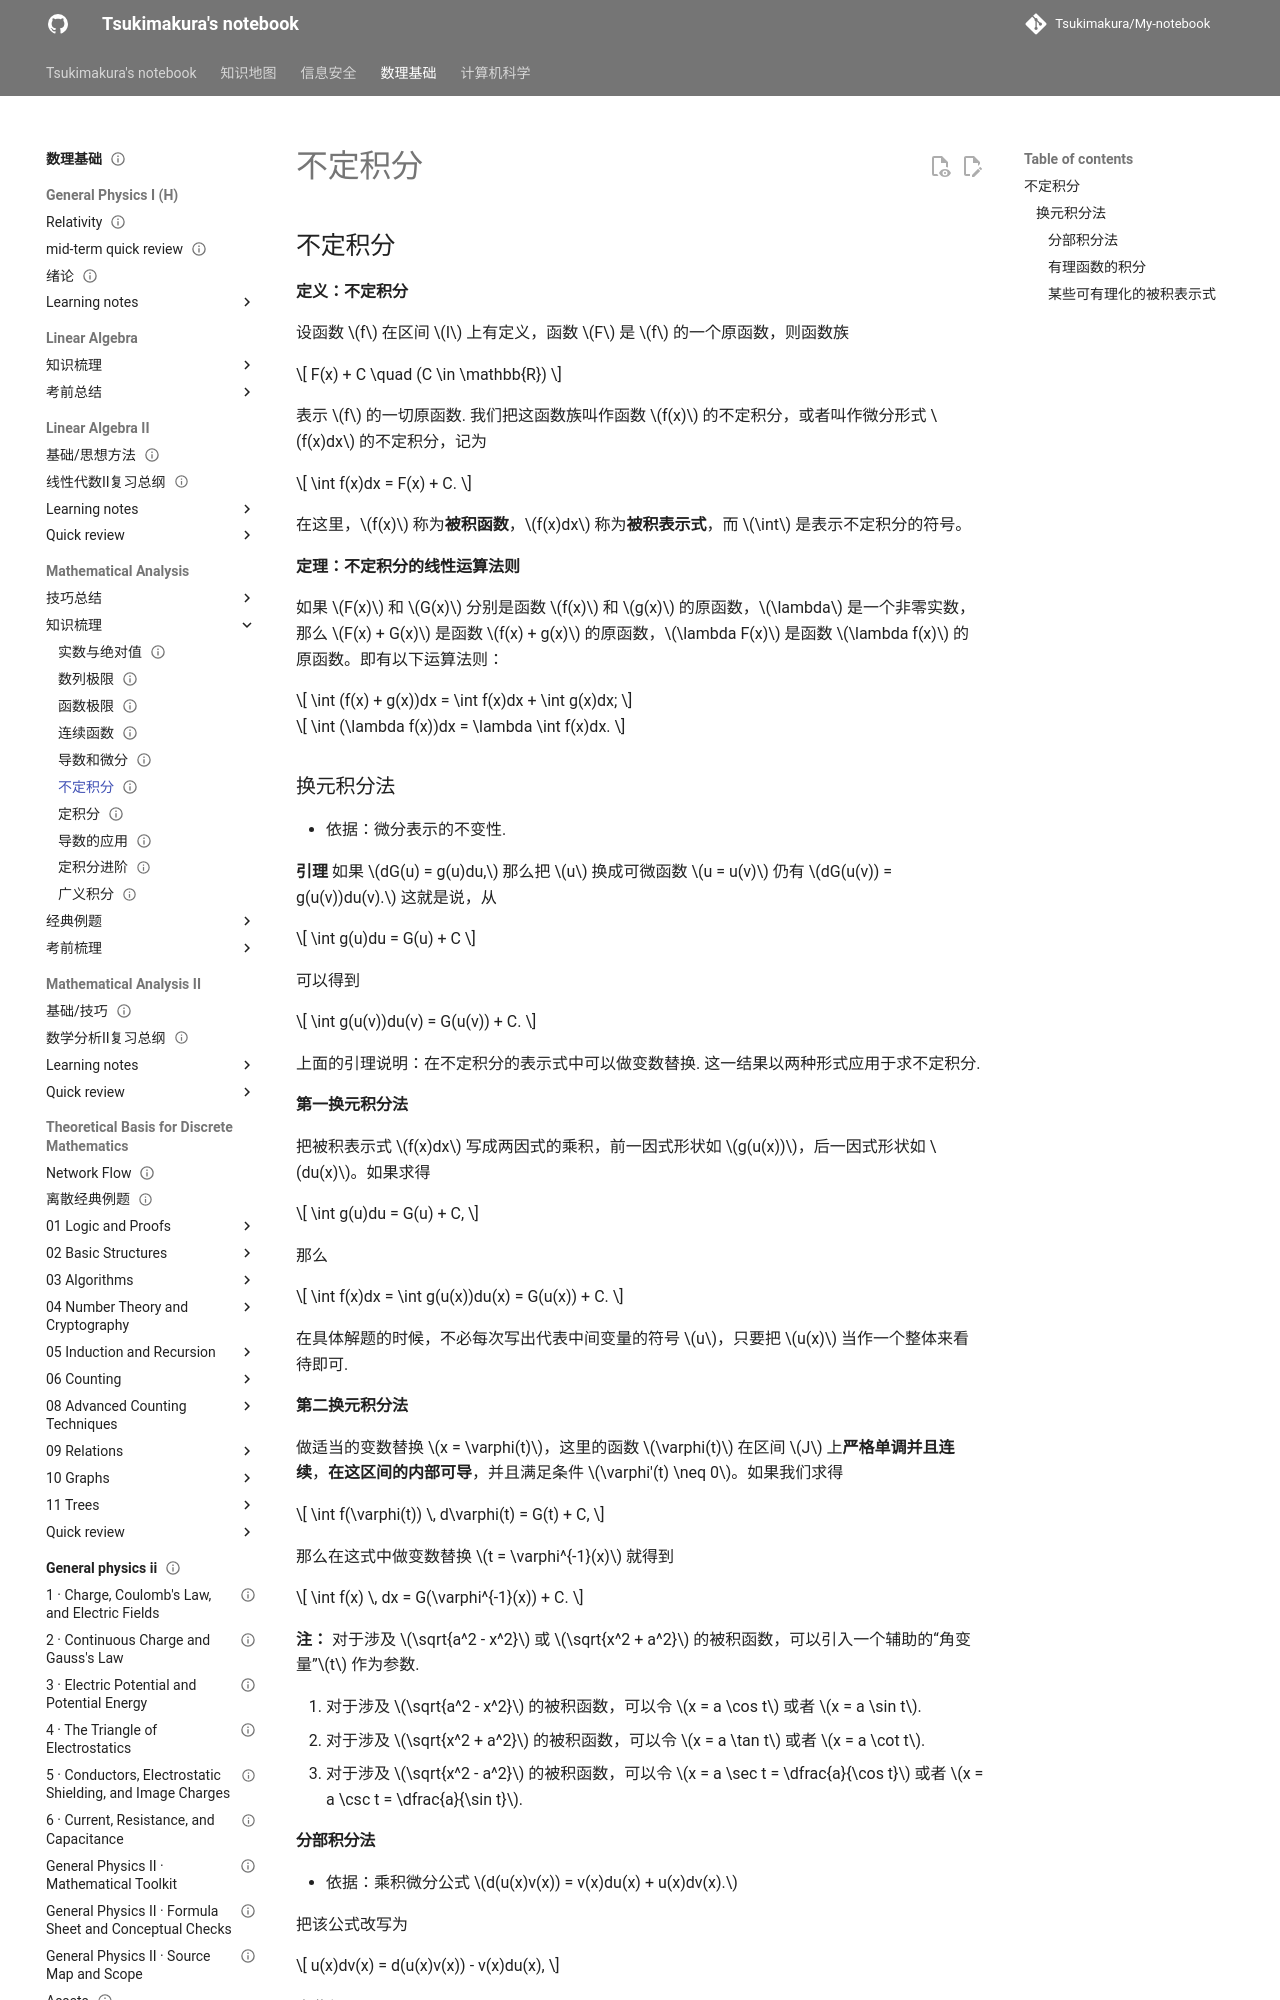

repository: Tsukimakura/My-notebook · page: 数理基础/Mathematical Analysis/知识梳理/06 不定积分/index.html · generator: mkdocs

---
title: "不定积分"
status: draft
tags: [math-physics]
created: null
updated: 2026-10-06
sources: []
---

# 不定积分

## 不定积分

**定义：不定积分**

设函数 $f$ 在区间 $I$ 上有定义，函数 $F$ 是 $f$ 的一个原函数，则函数族

$$
F(x) + C \quad (C \in \mathbb{R})
$$

表示 $f$ 的一切原函数. 我们把这函数族叫作函数 $f(x)$ 的不定积分，或者叫作微分形式 $f(x)dx$ 的不定积分，记为

$$
\int f(x)dx = F(x) + C.
$$

在这里，$f(x)$ 称为**被积函数**，$f(x)dx$ 称为**被积表示式**，而 $\int$ 是表示不定积分的符号。

**定理：不定积分的线性运算法则**

如果 $F(x)$ 和 $G(x)$ 分别是函数 $f(x)$ 和 $g(x)$ 的原函数，$\lambda$ 是一个非零实数，那么 $F(x) + G(x)$ 是函数 $f(x) + g(x)$ 的原函数，$\lambda F(x)$ 是函数 $\lambda f(x)$ 的原函数。即有以下运算法则：

$$
\int (f(x) + g(x))dx = \int f(x)dx + \int g(x)dx;
$$

$$
\int (\lambda f(x))dx = \lambda \int f(x)dx.
$$

### 换元积分法

- 依据：微分表示的不变性.

**引理**
如果 $dG(u) = g(u)du,$ 那么把 $u$ 换成可微函数 $u = u(v)$ 仍有 $dG(u(v)) = g(u(v))du(v).$
这就是说，从

$$
\int g(u)du = G(u) + C
$$

可以得到

$$
\int g(u(v))du(v) = G(u(v)) + C.
$$

上面的引理说明：在不定积分的表示式中可以做变数替换. 这一结果以两种形式应用于求不定积分.

**第一换元积分法**

把被积表示式 $f(x)dx$ 写成两因式的乘积，前一因式形状如 $g(u(x))$，后一因式形状如 $du(x)$。如果求得

$$
\int g(u)du = G(u) + C,
$$

那么

$$
\int f(x)dx = \int g(u(x))du(x) = G(u(x)) + C.
$$

在具体解题的时候，不必每次写出代表中间变量的符号 $u$，只要把 $u(x)$ 当作一个整体来看待即可.

**第二换元积分法**

做适当的变数替换 $x = \varphi(t)$，这里的函数 $\varphi(t)$ 在区间 $J$ 上**严格单调并且连续**，**在这区间的内部可导**，并且满足条件 $\varphi'(t) \neq 0$。如果我们求得

$$
\int f(\varphi(t)) \, d\varphi(t) = G(t) + C,
$$

那么在这式中做变数替换 $t = \varphi^{-1}(x)$ 就得到

$$
\int f(x) \, dx = G(\varphi^{-1}(x)) + C.
$$

**注：**
对于涉及 $\sqrt{a^2 - x^2}$ 或 $\sqrt{x^2 + a^2}$ 的被积函数，可以引入一个辅助的“角变量”$t$ 作为参数.

1. 对于涉及 $\sqrt{a^2 - x^2}$ 的被积函数，可以令 $x = a \cos t$ 或者 $x = a \sin t$.
2. 对于涉及 $\sqrt{x^2 + a^2}$ 的被积函数，可以令 $x = a \tan t$ 或者 $x = a \cot t$.
3. 对于涉及 $\sqrt{x^2 - a^2}$ 的被积函数，可以令 $x = a \sec t = \dfrac{a}{\cos t}$ 或者 $x = a \csc t = \dfrac{a}{\sin t}$.

#### 分部积分法

- 依据：乘积微分公式 $d(u(x)v(x)) = v(x)du(x) + u(x)dv(x).$

把该公式改写为

$$
u(x)dv(x) = d(u(x)v(x)) - v(x)du(x),
$$

由此得到

$$
\int u(x)dv(x) = u(x)v(x) - \int v(x)du(x).
$$

即分部积分法的公式. 应用时，不必引入新的记号 $u$ 和 $v$，只需记住把哪个式子当作 $u(x)$，哪个式子当作 $v(x)$.
